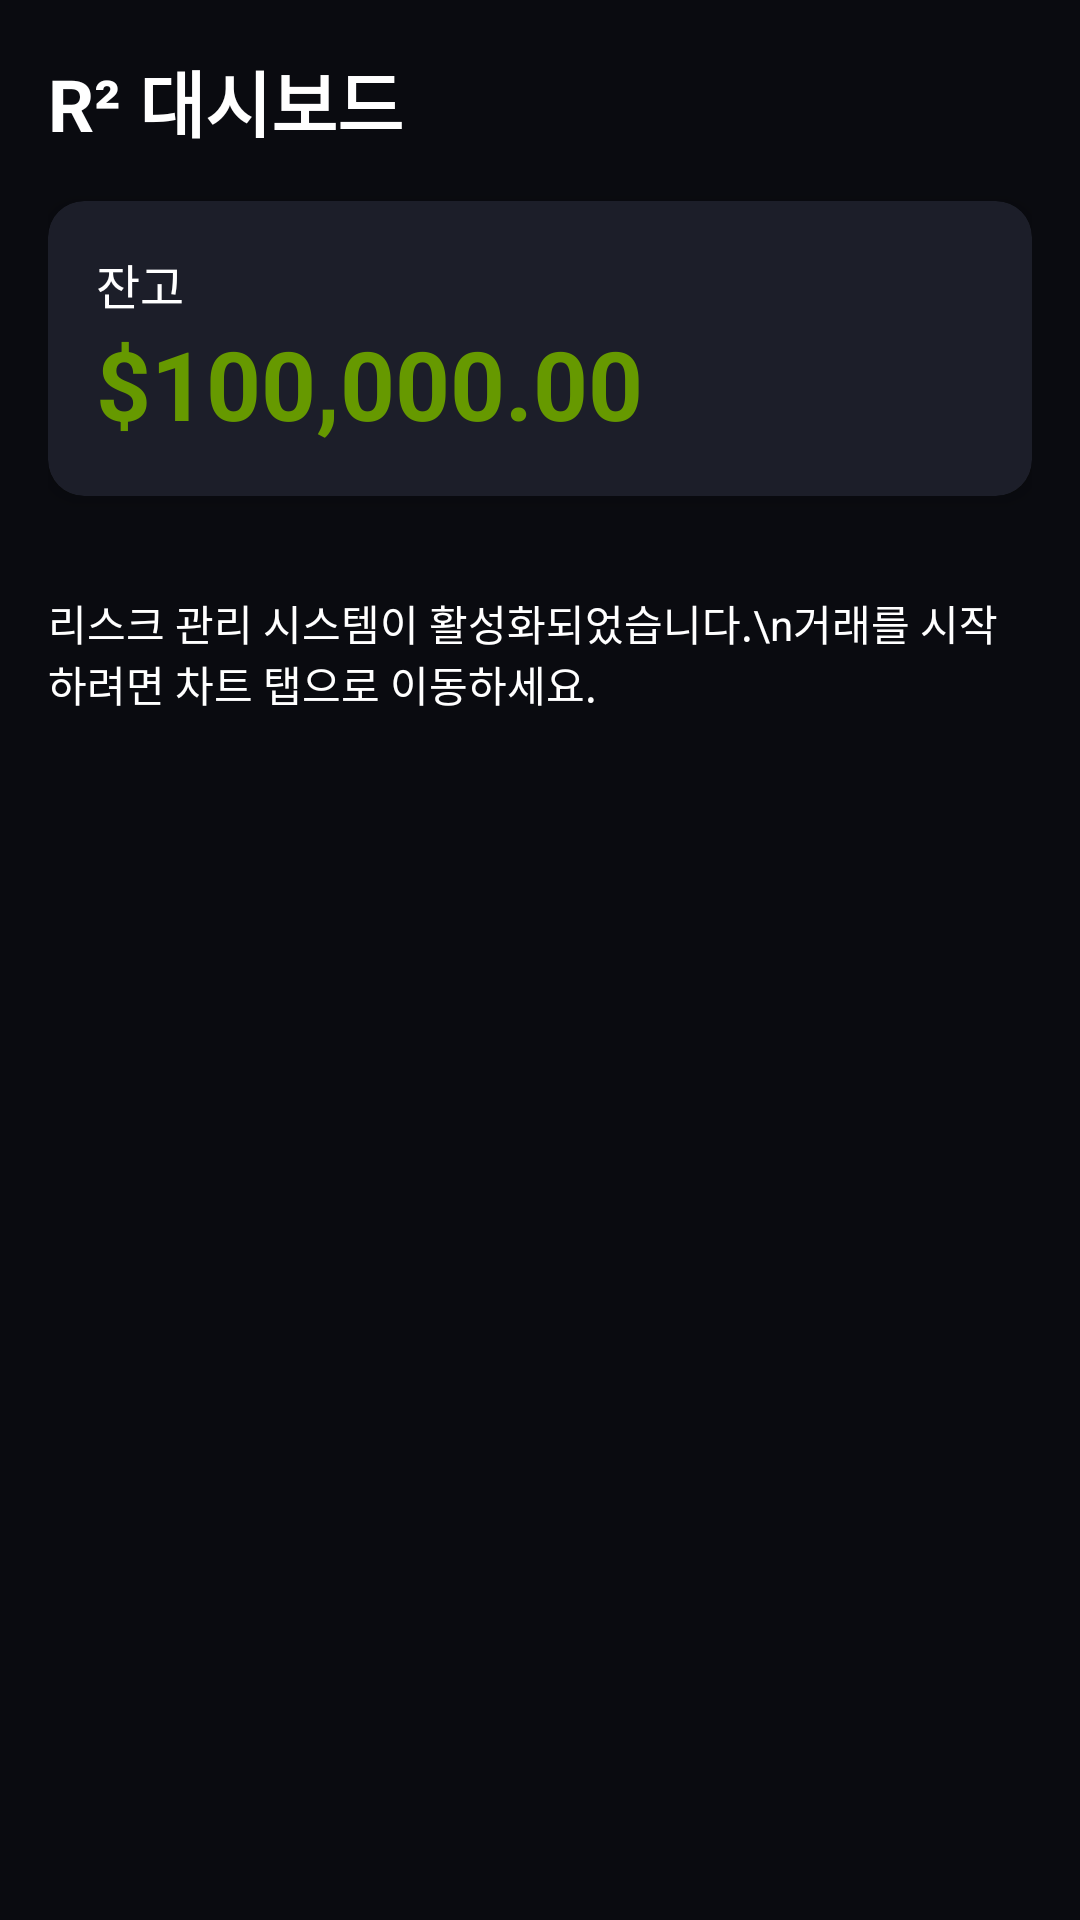

Write the Android layout XML for this screen, with the resource values it uses.
<!-- AndroidManifest.xml: application theme Theme.RSquare.TDS -->
<!-- res/layout/fragment_dashboard.xml -->
<?xml version="1.0" encoding="utf-8"?>
<ScrollView xmlns:android="http://schemas.android.com/apk/res/android"
    xmlns:app="http://schemas.android.com/apk/res-auto"
    android:layout_width="match_parent"
    android:layout_height="match_parent"
    android:padding="16dp">
    
    <LinearLayout
        android:layout_width="match_parent"
        android:layout_height="wrap_content"
        android:orientation="vertical">
        
        <TextView
            android:layout_width="wrap_content"
            android:layout_height="wrap_content"
            android:text="R² 대시보드"
            android:textSize="24sp"
            android:textStyle="bold"
            android:layout_marginBottom="16dp" />
        
        <com.google.android.material.card.MaterialCardView
            android:layout_width="match_parent"
            android:layout_height="wrap_content"
            android:layout_marginBottom="16dp"
            app:cardElevation="4dp">
            
            <LinearLayout
                android:layout_width="match_parent"
                android:layout_height="wrap_content"
                android:orientation="vertical"
                android:padding="16dp">
                
                <TextView
                    android:layout_width="wrap_content"
                    android:layout_height="wrap_content"
                    android:text="잔고"
                    android:textSize="16sp" />
                
                <TextView
                    android:id="@+id/tv_balance"
                    android:layout_width="wrap_content"
                    android:layout_height="wrap_content"
                    android:text="$100,000.00"
                    android:textSize="32sp"
                    android:textStyle="bold"
                    android:textColor="@android:color/holo_green_dark" />
                
            </LinearLayout>
        </com.google.android.material.card.MaterialCardView>
        
        <TextView
            android:layout_width="wrap_content"
            android:layout_height="wrap_content"
            android:text="리스크 관리 시스템이 활성화되었습니다.\n거래를 시작하려면 차트 탭으로 이동하세요."
            android:textSize="14sp"
            android:layout_marginTop="16dp" />
        
    </LinearLayout>
</ScrollView>
<!-- resources referenced by this layout -->
<resources>
  <color name="tds_blue_400">#82B1FF</color>
  <color name="tds_blue_500">#448AFF</color>
  <color name="tds_dark_background">#12141C</color>
  <color name="tds_success">#00E676</color>
  <color name="tds_bg_black">#0A0B10</color>
  <color name="tds_dark_surface">#1C1E29</color>
  <color name="tds_text_primary_dark">#FFFFFF</color>
  <color name="tds_text_secondary_dark">#B0B3C2</color>
  <color name="tds_text_tertiary_dark">#6E7282</color>
  <color name="tds_dark_surface_elevated">#2A2D3A</color>
  <style name="TDS_ShapeAppearance_SmallComponent" parent="ShapeAppearance.MaterialComponents.SmallComponent">
          <item name="cornerSize">@dimen/tds_radius_small</item>
      </style>
  <style name="TDS_ShapeAppearance_MediumComponent" parent="ShapeAppearance.MaterialComponents.MediumComponent">
          <item name="cornerSize">@dimen/tds_radius_medium</item>
      </style>
  <style name="TDS_ShapeAppearance_LargeComponent" parent="ShapeAppearance.MaterialComponents.LargeComponent">
          <item name="cornerSize">@dimen/tds_radius_large</item>
      </style>
  <dimen name="tds_radius_small">8dp</dimen>
  <dimen name="tds_radius_medium">12dp</dimen>
  <dimen name="tds_radius_large">16dp</dimen>
</resources>
